Photos from the image-classification dataset "images" in the GitHub repository cstorm125/choco-raisin. Its 2 classes are: chocolate chip, raisin.

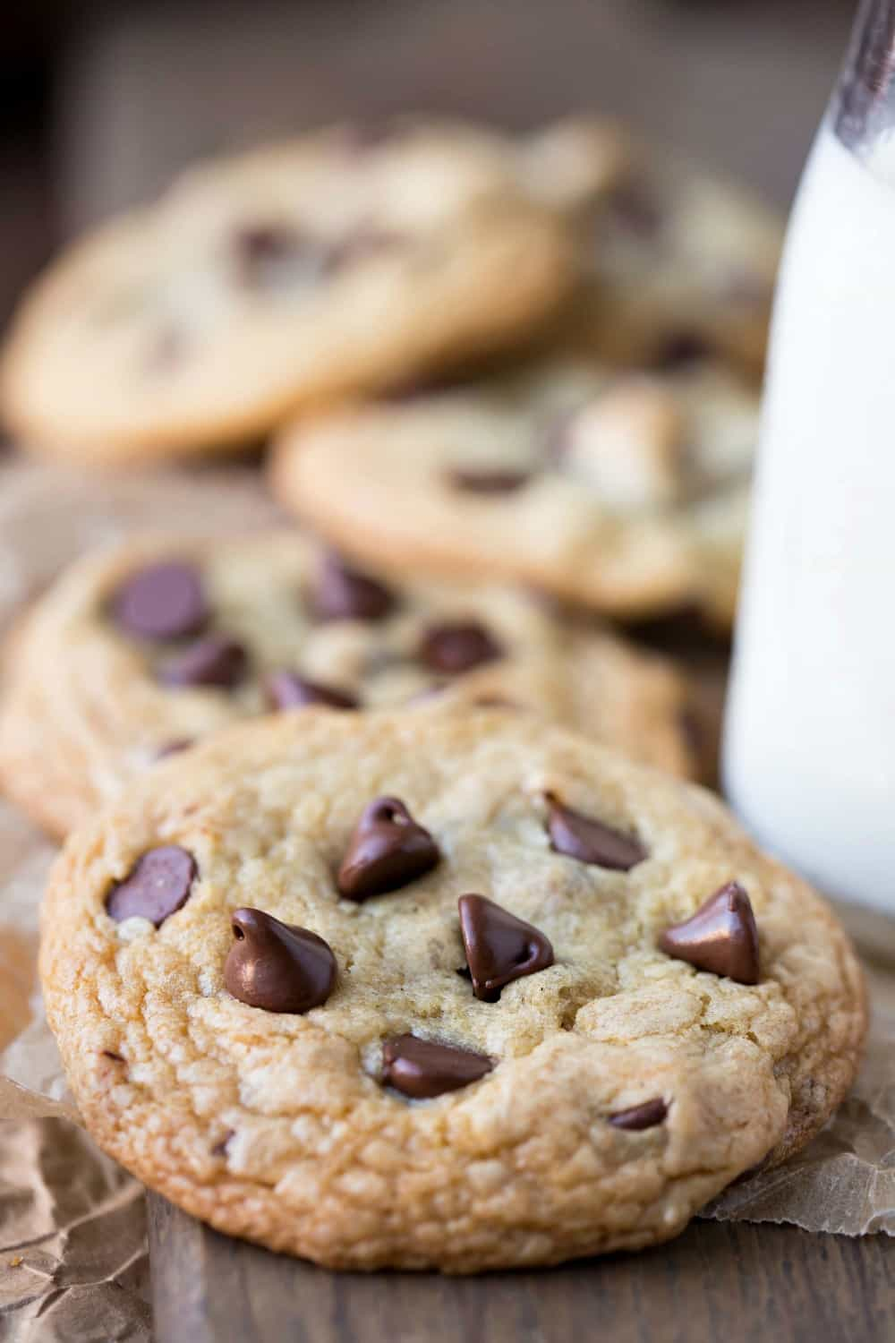
Label: chocolate chip

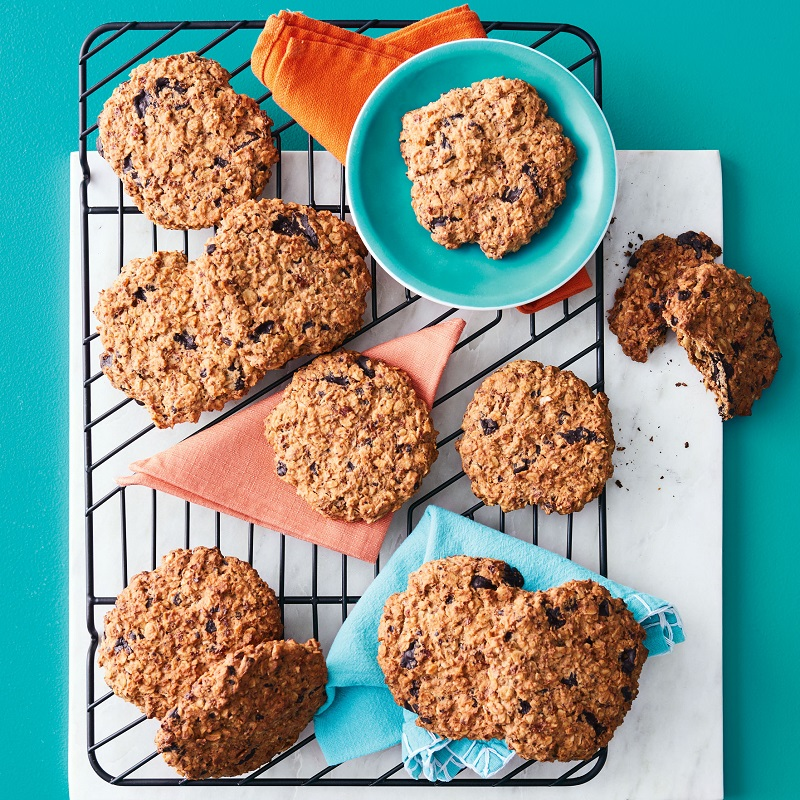
Label: raisin

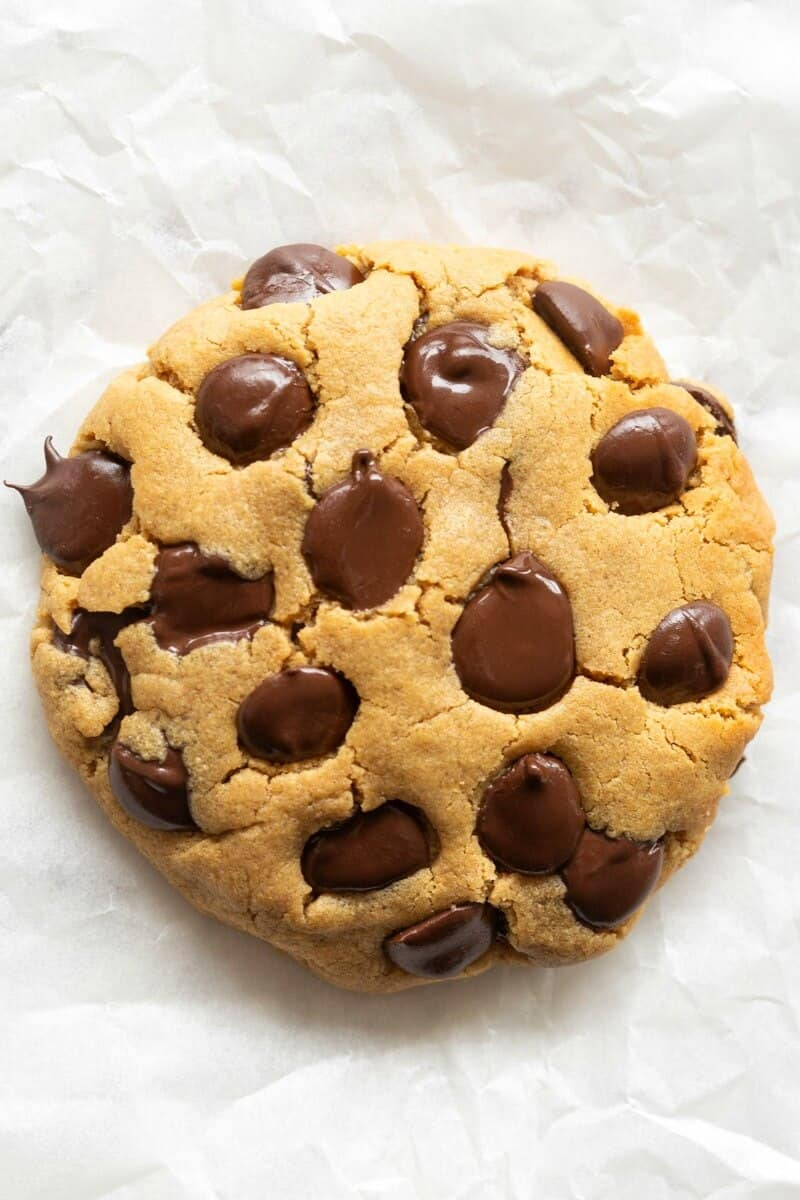
Label: chocolate chip

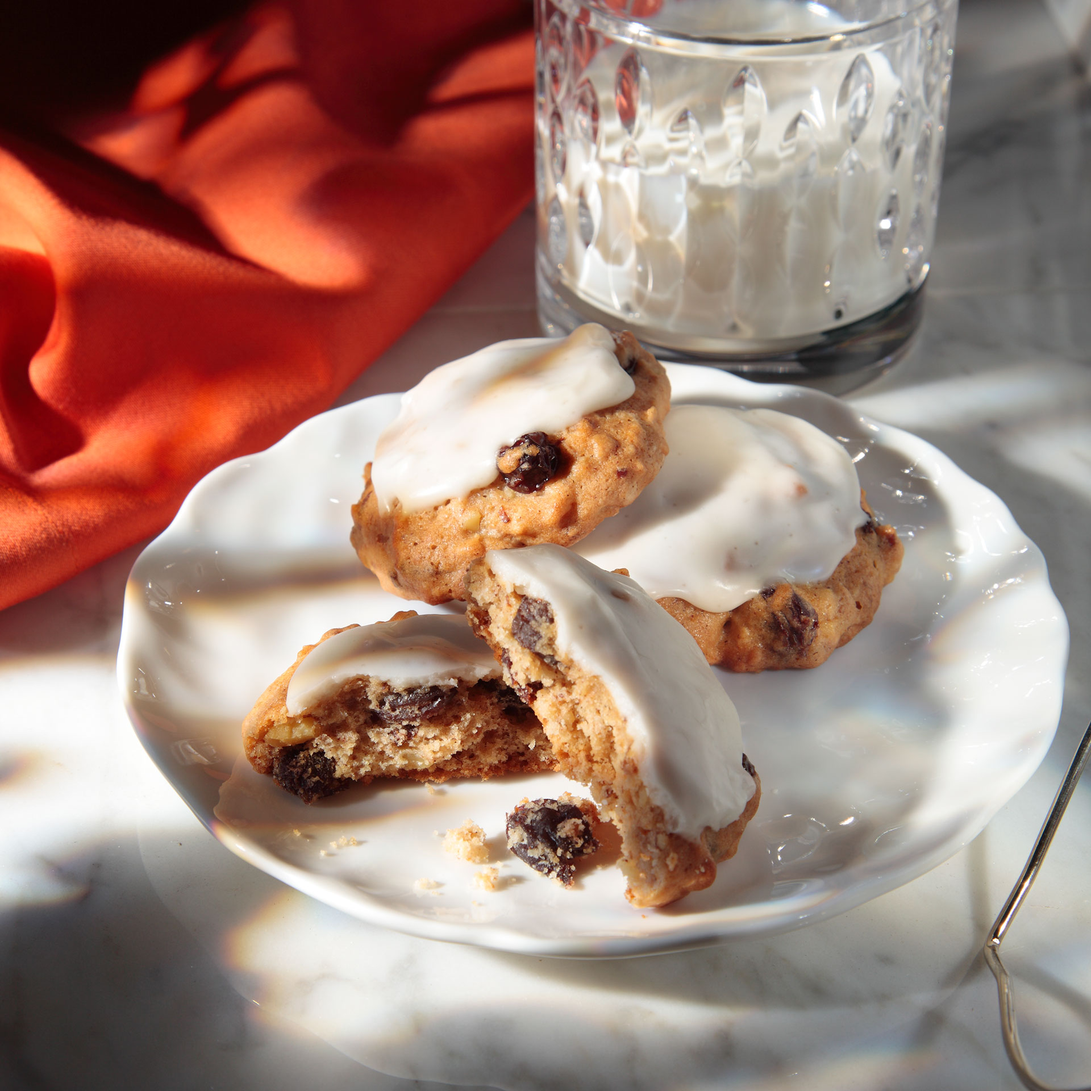
Label: raisin

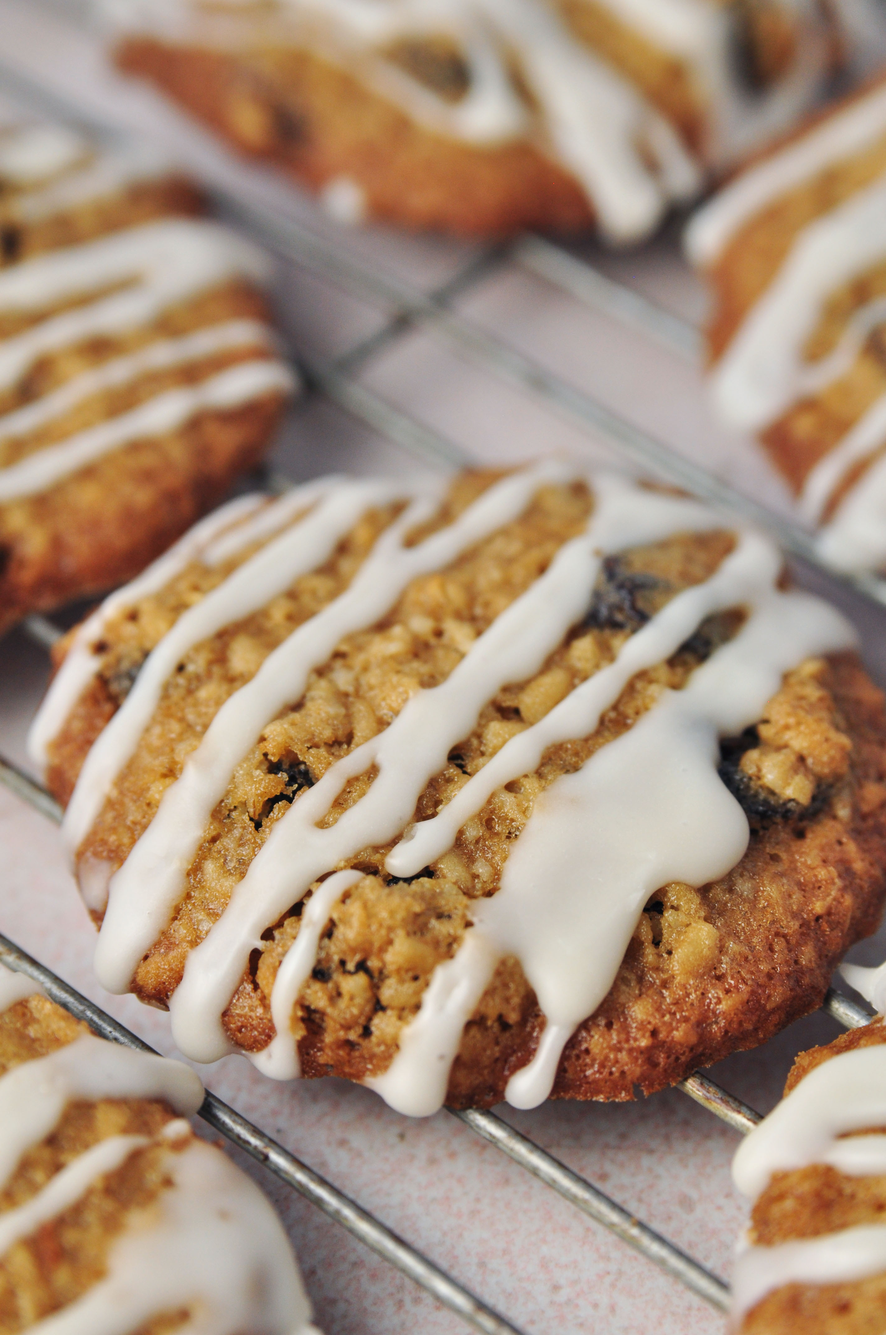
Label: raisin

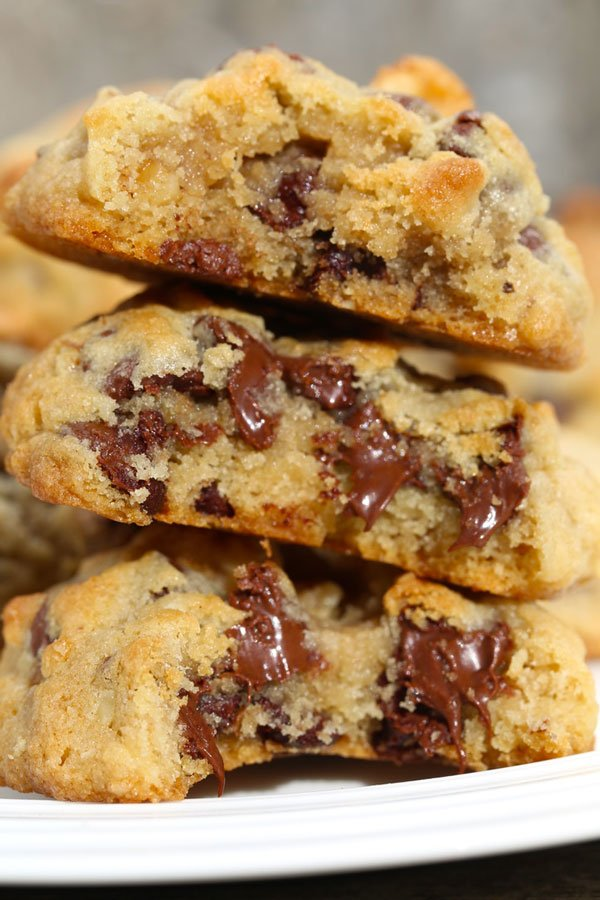
Label: chocolate chip
